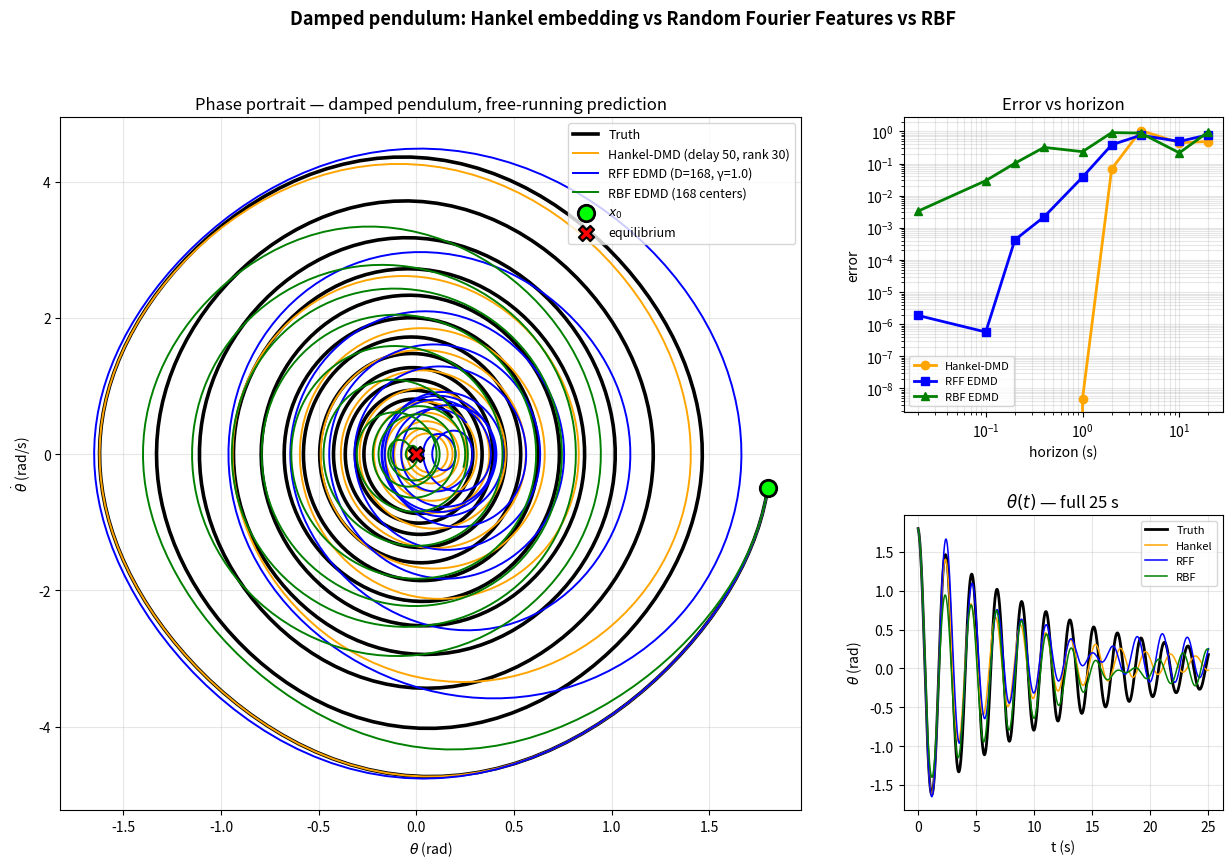

Generate this figure with matplotlib: (Note: this script raises an exception after producing the figure.)
"""
Test Hankel embedding and Random Fourier Features on the damped pendulum.
Compare against RBF EDMD with 168 centers.
"""

import numpy as np
from scipy.integrate import solve_ivp
import matplotlib.pyplot as plt

# Pendulum setup
G_OVER_L = 9.81
GAMMA = 0.15

def pendulum(t, x):
    return [x[1], -GAMMA * x[1] - G_OVER_L * np.sin(x[0])]

dt, t_end = 0.02, 25.0
t_eval = np.arange(0, t_end + dt, dt)
n_steps = len(t_eval)

np.random.seed(0)
ICs_train = [[t0, w0] for t0 in np.linspace(-2.5, 2.5, 7)
                       for w0 in np.linspace(-3.0, 3.0, 5)
                       if abs(t0) + abs(w0) > 0.1]
trajs = [solve_ivp(pendulum, [0, t_end], ic, t_eval=t_eval,
                    rtol=1e-10, atol=1e-12).y for ic in ICs_train]
X_test = solve_ivp(pendulum, [0, t_end], [1.8, -0.5], t_eval=t_eval,
                    rtol=1e-10, atol=1e-12).y

X_data_all = np.hstack(trajs)


def fit_ridge(Psi_X, Psi_Y, lam):
    N = Psi_X.shape[0]
    G = Psi_X @ Psi_X.T + lam * np.eye(N)
    return Psi_Y @ Psi_X.T @ np.linalg.solve(G, np.eye(N))


# Method 1: Hankel-DMD
# Stack d delayed copies of the 2D state into a 2d-dimensional vector.
# Run vanilla DMD on these enlarged snapshots.
def hankel_lift(traj, delay):
    T = traj.shape[1]
    n_cols = T - delay + 1
    rows = []
    for d in range(delay):
        rows.append(traj[:, delay - 1 - d : delay - 1 - d + n_cols])
    return np.vstack(rows)

# Build training data with Hankel embedding
DELAY = 50   # use 50 past timesteps = 1 second of history (~half a period)
print(f"Hankel-DMD: delay = {DELAY} steps ({DELAY*dt:.2f} s of history)")
print(f"  Lifted dimension: {2 * DELAY}")

# Hankel snapshots: for each trajectory, build the lifted matrix, then take pairs.
hankel_data_list = [hankel_lift(t, DELAY) for t in trajs]
# Now snapshot pairs: column k advances to column k+1 within each trajectory
Hk_X = np.hstack([h[:, :-1] for h in hankel_data_list])
Hk_Y = np.hstack([h[:, 1:]  for h in hankel_data_list])

print(f"  Snapshot matrix size: {Hk_X.shape}")
print(f"  cond(Hk_X) = {np.linalg.cond(Hk_X):.2e}")

# Run DMD on Hankel matrices (with SVD truncation since lifted dim is large)
U, S, Vh = np.linalg.svd(Hk_X, full_matrices=False)
RANK = 30  # truncate to leading 30 directions
print(f"  SVD truncation rank: {RANK}")

U_r = U[:, :RANK]
S_r = S[:RANK]
V_r = Vh.conj().T[:, :RANK]
A_tilde = U_r.conj().T @ Hk_Y @ V_r @ np.diag(1/S_r)
# Project back to full space for prediction
A_hankel_full = U_r @ A_tilde @ U_r.conj().T

eigs_hankel = np.linalg.eigvals(A_tilde)
print(f"  ||A_tilde||_2 = {np.linalg.norm(A_tilde, 2):.4f}")
print(f"  spectral radius = {np.max(np.abs(eigs_hankel)):.6f}")


def predict_hankel(x0_full_history, n):
    h = np.concatenate([x0_full_history[:, -1-d] for d in range(DELAY)])
    out = np.zeros((2, n))
    # Best we can do: read off the top 2 entries (most recent state)
    out[:, 0] = h[:2]
    for k in range(n - 1):
        h = A_hankel_full @ h
        out[:, k+1] = h[:2]
    return out

# For test prediction, we need DELAY warm-up steps from the true trajectory.
# Predict from t = DELAY*dt onward.
warmup = X_test[:, :DELAY]
pred_hankel = np.zeros((2, n_steps))
pred_hankel[:, :DELAY] = warmup  # we know the warm-up exactly
forward = predict_hankel(warmup, n_steps - DELAY + 1)
pred_hankel[:, DELAY-1:] = forward


# Method 2: Random Fourier Features
# Approximate Gaussian kernel k(x,y) = exp(-gamma ||x-y||^2) with random
# trigonometric features. Sample omega ~ N(0, 2*gamma*I), b ~ U(0, 2*pi).
# phi_j(x) = sqrt(2/D) cos(omega_j . x + b_j)
def make_rff(D, gamma, dim_x=2, seed=42):
    rng = np.random.default_rng(seed)
    omegas = rng.normal(0, np.sqrt(2*gamma), size=(D, dim_x))
    bs = rng.uniform(0, 2*np.pi, size=D)
    return omegas, bs

def rff_lift(X, omegas, bs):
    if X.ndim == 1: X = X.reshape(-1, 1)
    D = omegas.shape[0]
    # phi[j, t] = sqrt(2/D) cos(omegas[j] . X[:, t] + bs[j])
    proj = omegas @ X + bs[:, None]
    return np.sqrt(2.0/D) * np.cos(proj)

# We'll include [1, x1, x2] in addition to RFF features to keep state recoverable
def full_rff_lift(X, omegas, bs):
    if X.ndim == 1: X = X.reshape(-1, 1)
    T = X.shape[1]
    rff = rff_lift(X, omegas, bs)
    return np.vstack([np.ones(T), X[0], X[1], rff])

# Match dictionary size: previous RBF used 171 features (3 + 168 centers).
# Let's use D=168 random features, giving 3 + 168 = 171 total.
D_RFF = 168
# Bandwidth: from earlier, eps_rbf = 1.0 was best for RBF. 
# RFF gamma = eps_rbf gives equivalent Gaussian kernel.
GAMMA_RFF = 1.0
omegas, bs = make_rff(D_RFF, GAMMA_RFF, dim_x=2, seed=42)

print(f"\nRandom Fourier Features: D = {D_RFF}, gamma = {GAMMA_RFF}")
print(f"  Total dictionary size: 3 + {D_RFF} = {3 + D_RFF}")

Psi_rff = [full_rff_lift(t, omegas, bs) for t in trajs]
Psi_X_rff = np.hstack([p[:, :-1] for p in Psi_rff])
Psi_Y_rff = np.hstack([p[:, 1:]  for p in Psi_rff])

print(f"  cond(Psi_X) = {np.linalg.cond(Psi_X_rff):.2e}")

# Ridge regression with tuned lambda
best_err_rff = None
best_lam_rff = None
for lam in [1e-6, 1e-4, 1e-2, 1e-1, 1.0]:
    K = fit_ridge(Psi_X_rff, Psi_Y_rff, lam)
    # quick predict 500 steps
    psi = full_rff_lift(X_test[:, 0:1], omegas, bs).flatten()
    out = np.zeros((2, 501))
    out[:, 0] = X_test[:, 0]
    bad = False
    for k in range(500):
        psi = K @ psi
        if not np.isfinite(psi).all() or np.max(np.abs(psi)) > 1e3:
            bad = True; break
        out[:, k+1] = psi[[1, 2]]
    if bad: continue
    err = np.linalg.norm(out[:, -1] - X_test[:, 500])
    if best_err_rff is None or err < best_err_rff:
        best_err_rff = err
        best_lam_rff = lam

print(f"  best lambda: {best_lam_rff:.0e}, h=500 err = {best_err_rff:.4f}")

K_rff = fit_ridge(Psi_X_rff, Psi_Y_rff, best_lam_rff)
eigs_rff = np.linalg.eigvals(K_rff)
print(f"  ||K||_2 = {np.linalg.norm(K_rff, 2):.4f}")
print(f"  spectral radius = {np.max(np.abs(eigs_rff)):.6f}")

def predict_rff(x0, n):
    psi = full_rff_lift(np.asarray(x0).reshape(2,1), omegas, bs).flatten()
    out = np.zeros((2, n))
    out[:, 0] = x0
    for k in range(n-1):
        psi = K_rff @ psi
        out[:, k+1] = psi[[1, 2]]
    return out

pred_rff = predict_rff(X_test[:, 0], n_steps)


# Method 3: Reference RBF EDMD
def rbf_lift(X, centers, eps_rbf):
    if X.ndim == 1: X = X.reshape(-1, 1)
    T = X.shape[1]
    feats = [np.ones(T), X[0], X[1]]
    for i in range(centers.shape[1]):
        d2 = (X[0]-centers[0,i])**2 + (X[1]-centers[1,i])**2
        feats.append(np.exp(-eps_rbf * d2))
    return np.vstack(feats)

np.random.seed(0)
center_idx = np.random.choice(X_data_all.shape[1], 168, replace=False)
centers = X_data_all[:, center_idx]
EPS_RBF = 1.0
RIDGE_LAM = 1e-2

Psi_rbf = [rbf_lift(t, centers, EPS_RBF) for t in trajs]
Psi_X_rbf = np.hstack([p[:, :-1] for p in Psi_rbf])
Psi_Y_rbf = np.hstack([p[:, 1:]  for p in Psi_rbf])
K_rbf = fit_ridge(Psi_X_rbf, Psi_Y_rbf, RIDGE_LAM)

def predict_rbf(x0, n):
    psi = rbf_lift(np.asarray(x0).reshape(2,1), centers, EPS_RBF).flatten()
    out = np.zeros((2, n))
    out[:, 0] = x0
    for k in range(n-1):
        psi = K_rbf @ psi
        out[:, k+1] = psi[[1, 2]]
    return out

pred_rbf = predict_rbf(X_test[:, 0], n_steps)


# Compare errors
print("\n" + "=" * 80)
print("Pendulum prediction error vs horizon")
print("=" * 80)
print(f"{'h':>6} {'time(s)':>8}  {'Hankel-DMD':>14}  {'RFF EDMD':>14}  {'RBF EDMD':>14}")
for h in [1, 5, 10, 20, 50, 100, 200, 500, 1000]:
    e_h = np.linalg.norm(pred_hankel[:, h] - X_test[:, h])
    e_f = np.linalg.norm(pred_rff[:, h] - X_test[:, h])
    e_r = np.linalg.norm(pred_rbf[:, h] - X_test[:, h])
    print(f"{h:>6d} {h*dt:>8.2f}  {e_h:>14.5f}  {e_f:>14.5f}  {e_r:>14.5f}")


# Plot
fig = plt.figure(figsize=(15, 9))
gs = fig.add_gridspec(2, 3, hspace=0.35, wspace=0.32)

colors = {'truth': 'black', 'hankel': 'orange', 'rff': 'blue', 'rbf': 'green'}

# Phase portrait
ax = fig.add_subplot(gs[0:2, 0:2])
ax.plot(X_test[0], X_test[1], color=colors['truth'], lw=2.6, label='Truth')
ax.plot(pred_hankel[0], pred_hankel[1], color=colors['hankel'], lw=1.4,
        label=f'Hankel-DMD (delay {DELAY}, rank {RANK})')
ax.plot(pred_rff[0], pred_rff[1], color=colors['rff'], lw=1.4,
        label=f'RFF EDMD (D={D_RFF}, γ={GAMMA_RFF})')
ax.plot(pred_rbf[0], pred_rbf[1], color=colors['rbf'], lw=1.4,
        label=f'RBF EDMD (168 centers)')
ax.scatter(*X_test[:, 0], c='lime', s=140, edgecolor='k', linewidth=2,
           zorder=5, label='$x_0$')
ax.scatter(0, 0, c='red', s=120, marker='X', edgecolor='k', linewidth=1.5,
           zorder=5, label='equilibrium')
ax.set_xlabel('$\\theta$ (rad)'); ax.set_ylabel('$\\dot\\theta$ (rad/s)')
ax.set_title('Phase portrait — damped pendulum, free-running prediction')
ax.legend(fontsize=9); ax.grid(alpha=0.3)

# Error vs horizon
horizons = np.array([1, 5, 10, 20, 50, 100, 200, 500, 1000])
err_h = np.array([np.linalg.norm(pred_hankel[:, h] - X_test[:, h]) for h in horizons])
err_f = np.array([np.linalg.norm(pred_rff[:, h]    - X_test[:, h]) for h in horizons])
err_r = np.array([np.linalg.norm(pred_rbf[:, h]    - X_test[:, h]) for h in horizons])

ax = fig.add_subplot(gs[0, 2])
ax.loglog(horizons * dt, err_h, 'o-', color=colors['hankel'], label='Hankel-DMD', lw=2)
ax.loglog(horizons * dt, err_f, 's-', color=colors['rff'], label='RFF EDMD', lw=2)
ax.loglog(horizons * dt, err_r, '^-', color=colors['rbf'], label='RBF EDMD', lw=2)
ax.set_xlabel('horizon (s)'); ax.set_ylabel('error')
ax.set_title('Error vs horizon')
ax.legend(fontsize=8); ax.grid(alpha=0.3, which='both')

# theta(t)
ax = fig.add_subplot(gs[1, 2])
ax.plot(t_eval, X_test[0], color=colors['truth'], lw=2, label='Truth')
ax.plot(t_eval, pred_hankel[0], color=colors['hankel'], lw=1.1, label='Hankel')
ax.plot(t_eval, pred_rff[0], color=colors['rff'], lw=1.1, label='RFF')
ax.plot(t_eval, pred_rbf[0], color=colors['rbf'], lw=1.1, label='RBF')
ax.set_xlabel('t (s)'); ax.set_ylabel('$\\theta$ (rad)')
ax.set_title('$\\theta(t)$ — full 25 s')
ax.legend(fontsize=8); ax.grid(alpha=0.3)

plt.suptitle('Damped pendulum: Hankel embedding vs Random Fourier Features vs RBF',
             fontsize=13, fontweight='bold', y=1.00)
plt.tight_layout()
plt.savefig('/mnt/user-data/outputs/hankel_rff_pendulum.png', dpi=130, bbox_inches='tight')
print("\nSaved /mnt/user-data/outputs/hankel_rff_pendulum.png")
